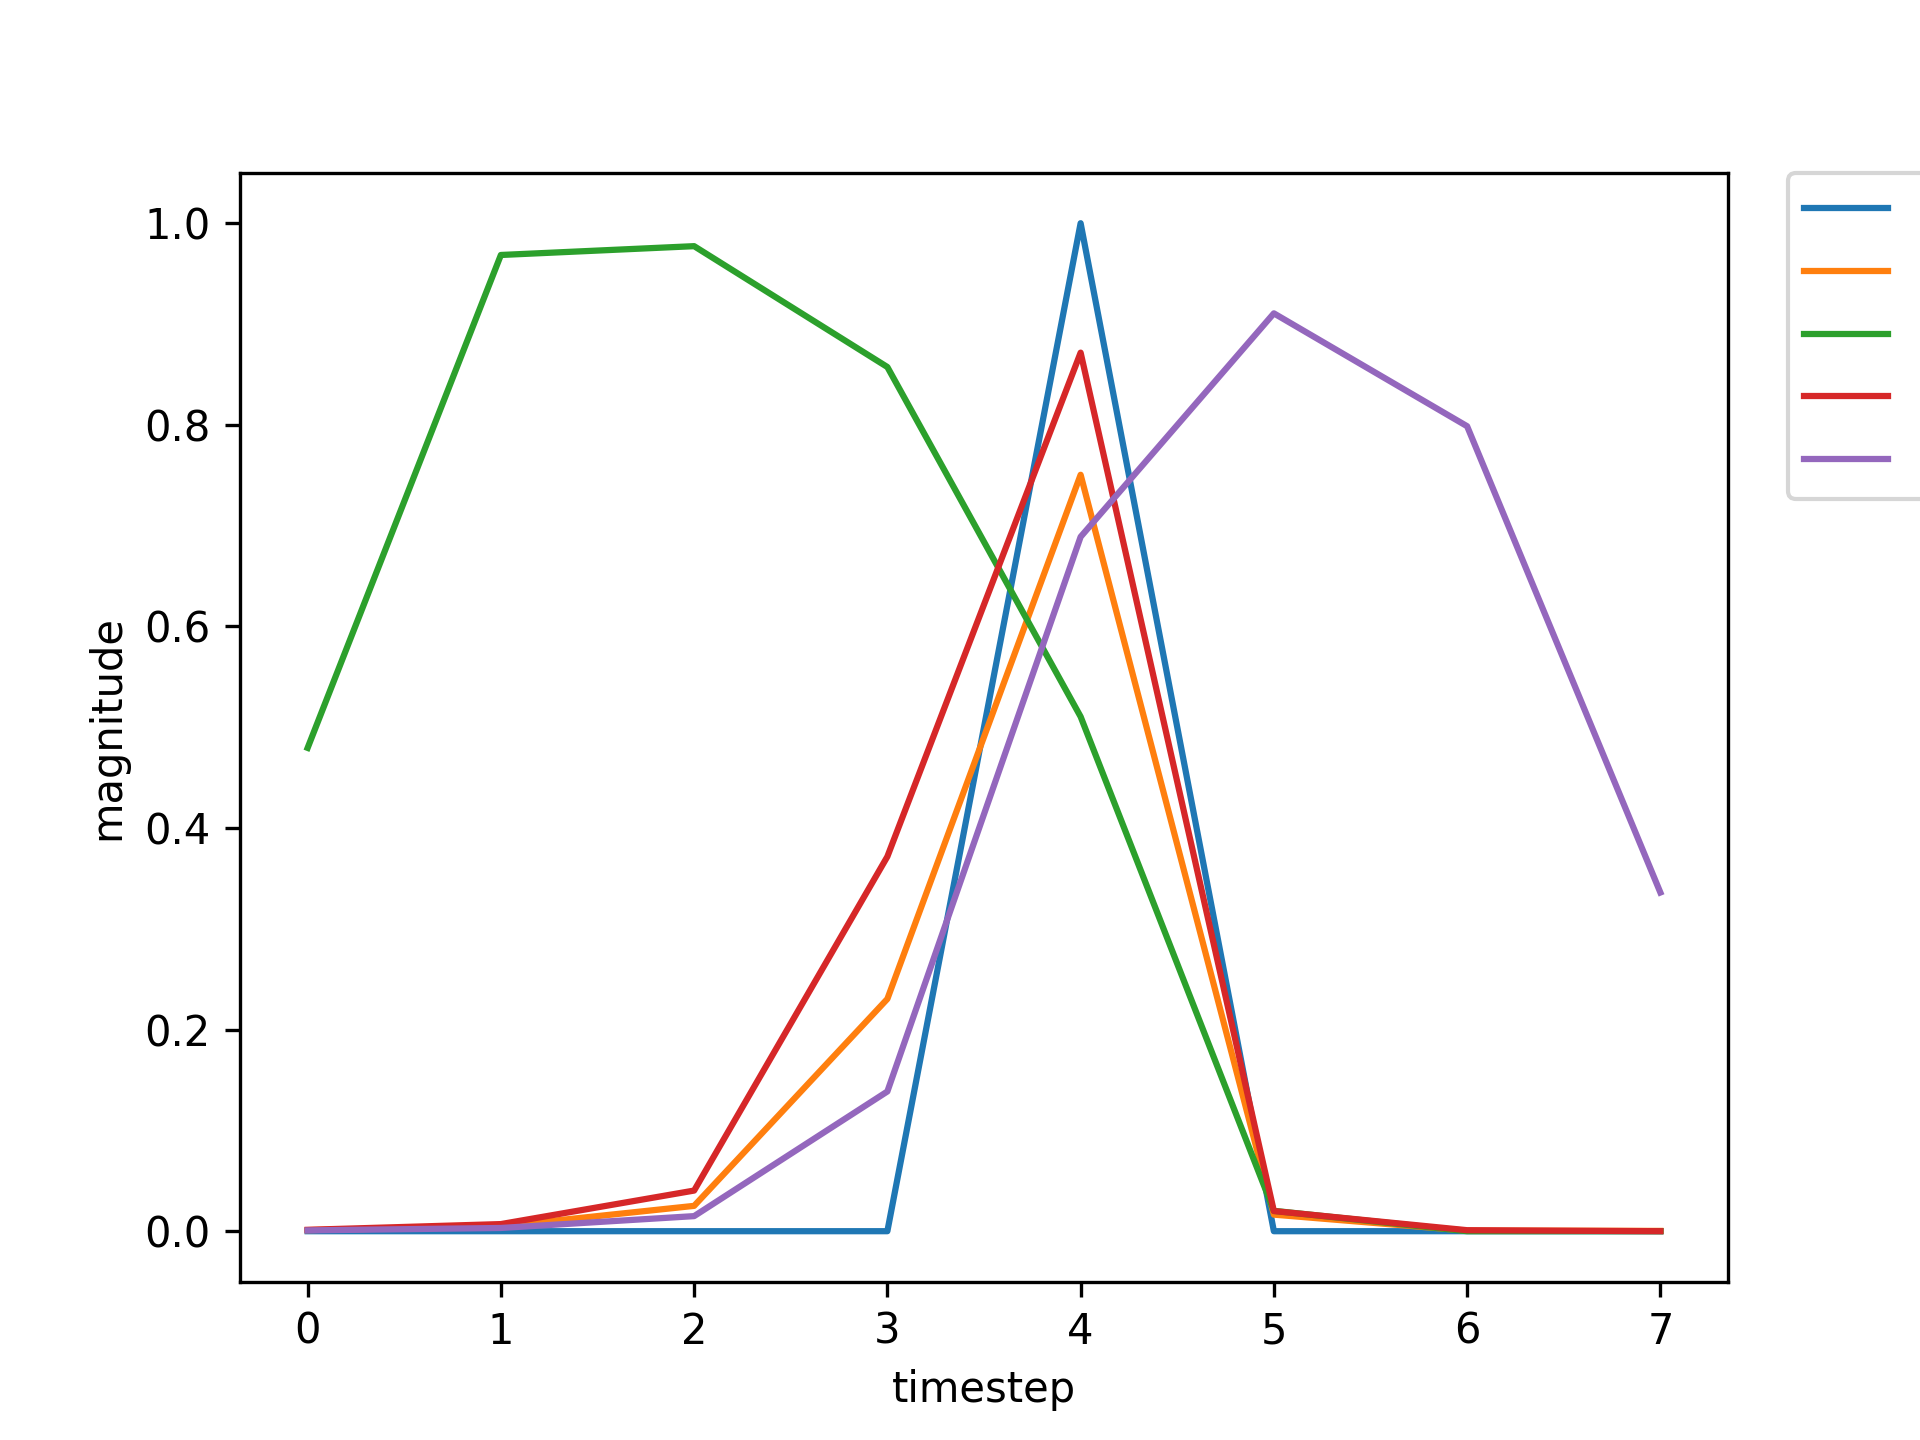

Values plotted in this chart, from the file beside it:
, input, expected_output, network_output
0, 1.0, 0, 0.4795
1, 0.0, 0, 0.9685
2, 0.0, 0, 0.9772
3, 0.0, 0, 0.8573
4, 2.0, 1, 0.5104
5, 0.0, 0, 0.02021
6, 1.0, 0, 0.002399
7, 0.0, 0, 0.009146
8, 0.0, 0, 0.03805
9, 0.0, 0, 0.2724
10, 2.0, 1, 0.7704
11, 0.0, 0, 0.01462
12, 1.0, 0, 0.0009942
13, 0.0, 0, 0.003659
14, 0.0, 0, 0.0151
15, 0.0, 0, 0.1258
16, 2.0, 1, 0.6356
17, 0.0, 0, 0.01222
18, 0.0, 0, 0.0008091
19, 0.0, 0, 0.0008887
20, 1.0, 0, 0.001352
21, 0.0, 0, 0.006813
22, 0.0, 0, 0.03844
23, 0.0, 0, 0.3578
24, 2.0, 1, 0.867
25, 0.0, 0, 0.0201
26, 0.0, 0, 0.0009755
27, 0.0, 0, 0.0009354
28, 1.0, 0, 0.001395
29, 0.0, 0, 0.007242
30, 0.0, 0, 0.04175
31, 0.0, 0, 0.3819
32, 2.0, 1, 0.8747
33, 0.0, 0, 0.01986
34, 1.0, 0, 0.001002
35, 0.0, 0, 0.003711
36, 0.0, 0, 0.0155
37, 0.0, 0, 0.1298
38, 2.0, 1, 0.6431
39, 0.0, 0, 0.01246
40, 0.0, 0, 0.0008175
41, 1.0, 0, 0.000891
42, 0.0, 0, 0.0041
43, 0.0, 0, 0.02079
44, 0.0, 0, 0.2004
45, 2.0, 1, 0.7703
46, 0.0, 0, 0.01803
47, 0.0, 0, 0.0008798
48, 0.0, 0, 0.0009084
49, 1.0, 0, 0.001373
50, 0.0, 0, 0.007026
51, 0.0, 0, 0.04009
52, 0.0, 0, 0.37
53, 2.0, 1, 0.8711
54, 0.0, 0, 0.01999
55, 0.0, 0, 0.0009889
56, 0.0, 0, 0.00094
57, 1.0, 0, 0.001399
58, 0.0, 0, 0.007277
59, 0.0, 0, 0.042
... 672 more rows
